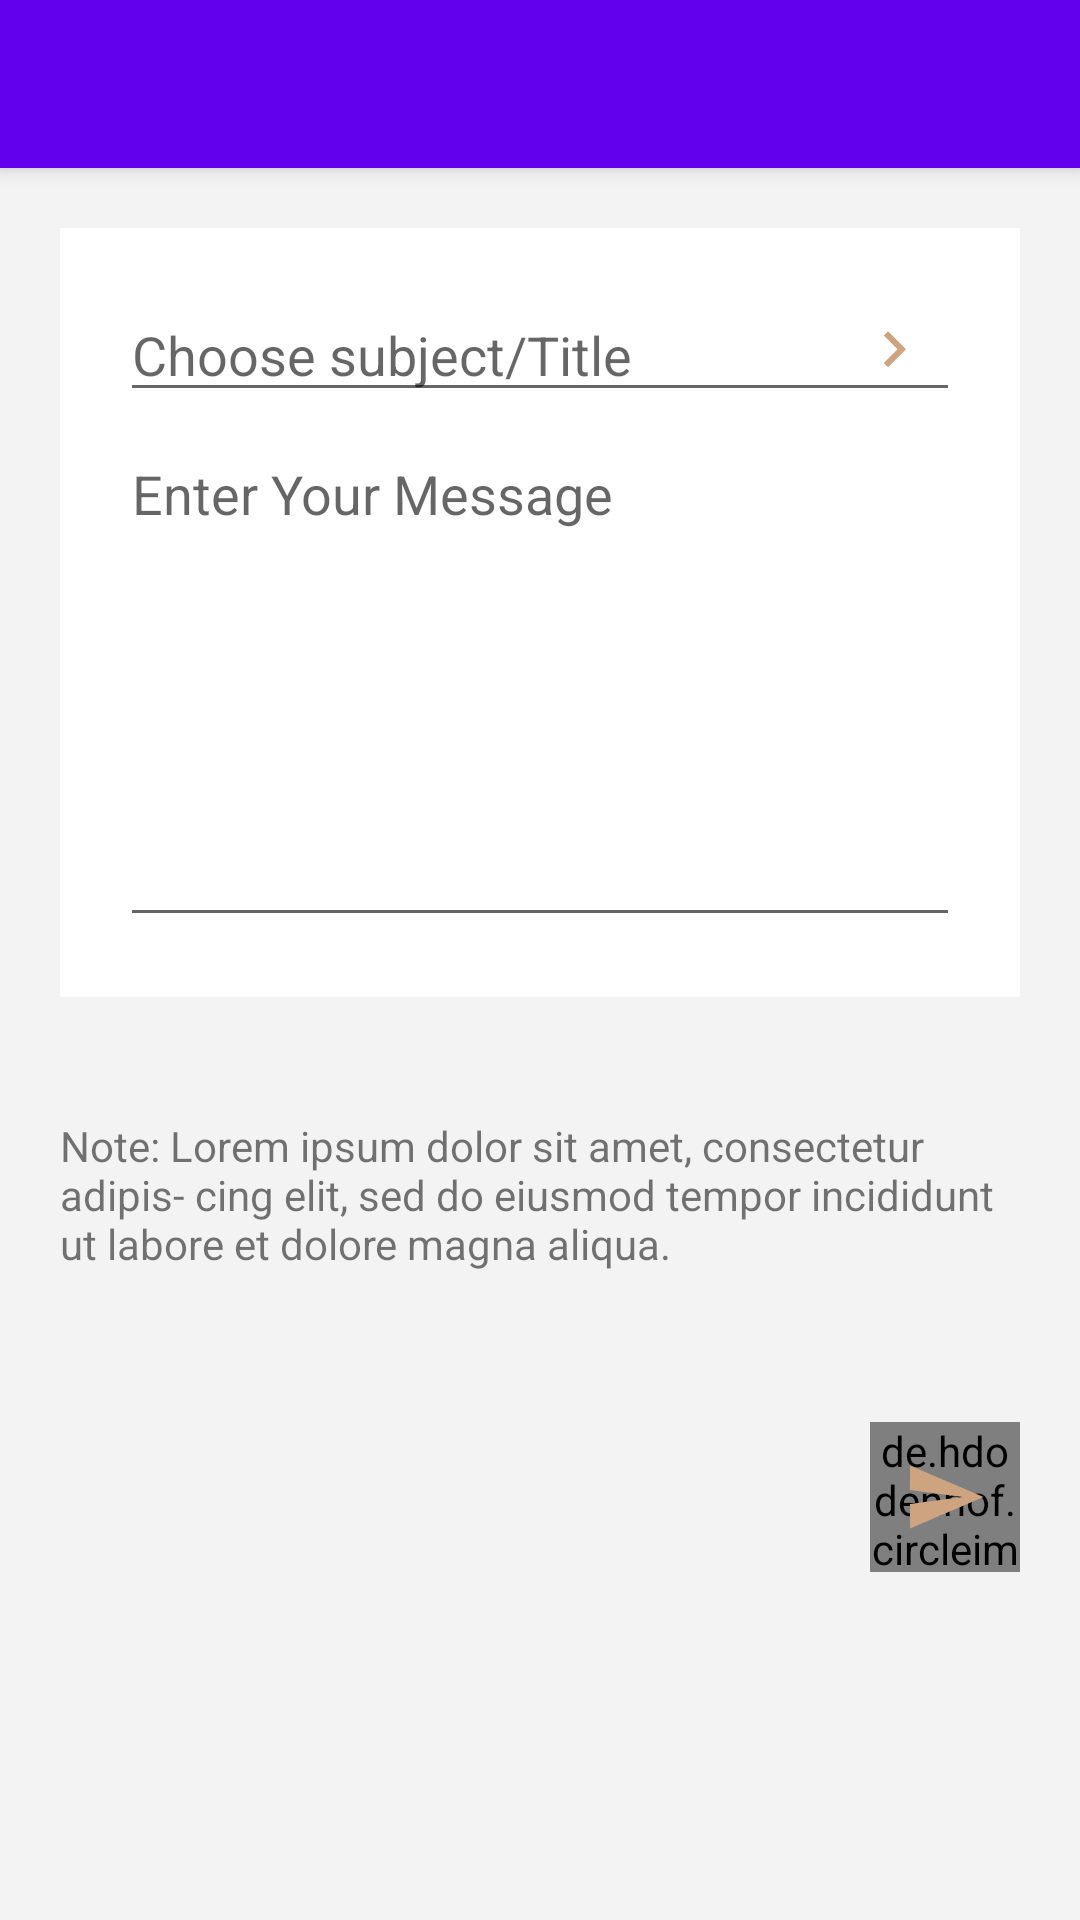

Write the Android layout XML for this screen, with the resource values it uses.
<!-- AndroidManifest.xml: activity theme AppTheme2.NoActionBar -->
<!-- res/layout/activity_report_submit.xml -->
<?xml version="1.0" encoding="utf-8"?>
<LinearLayout xmlns:android="http://schemas.android.com/apk/res/android"
    xmlns:app="http://schemas.android.com/apk/res-auto"
    xmlns:tools="http://schemas.android.com/tools"
    android:layout_width="match_parent"
    android:layout_height="match_parent"
    tools:context=".ReportSubmitActivity"
    android:background="#F3F3F3"
    android:orientation="vertical">

    <include
        android:id="@+id/tool_bar"
        layout="@layout/tool_bar" />

    <ScrollView
        android:layout_width="match_parent"
        android:layout_height="match_parent">

        <LinearLayout
            android:layout_width="match_parent"
            android:layout_height="match_parent"
            android:orientation="vertical">


           <LinearLayout
               android:layout_width="match_parent"
               android:layout_height="wrap_content"
               android:layout_margin="20dp"
               android:padding="20dp"
               android:background="#fff"
               android:orientation="vertical">

               <RelativeLayout xmlns:android="http://schemas.android.com/apk/res/android"
                   android:layout_width="match_parent"
                   android:layout_height="wrap_content">

                   <EditText
                       android:id="@+id/reportTitle"
                       android:layout_width="match_parent"
                       android:layout_height="wrap_content"
                       android:hint="Choose subject/Title" />

                   <ImageView
                       android:id="@+id/button1_report_title"
                       android:layout_width="wrap_content"
                       android:layout_height="wrap_content"
                       android:layout_alignParentRight="true"
                       android:src="@drawable/keyboard_arrow_right"
                       android:layout_centerVertical="true"
                       android:paddingLeft="20dp"
                       android:paddingRight="10dp"
                       android:onClick="listbuttonClick"
                       android:text="Button"/>
               </RelativeLayout>

               <RelativeLayout xmlns:android="http://schemas.android.com/apk/res/android"
                   android:layout_width="match_parent"
                   android:layout_height="wrap_content" >

                   <EditText
                       android:id="@+id/et_message"
                       android:layout_width="match_parent"
                       android:layout_height="170dp"
                       android:layout_marginTop="5dp"
                       android:gravity="top"
                       android:hint="Enter Your Message"
                       />

                   <ImageView
                       android:id="@+id/button2_camera"
                       android:layout_width="25dp"
                       android:layout_height="25dp"
                       android:layout_alignParentEnd="true"
                       android:layout_alignParentRight="true"
                       android:layout_alignParentBottom="true"

                       android:layout_marginEnd="15dp"
                       android:layout_marginRight="15dp"
                       android:layout_marginBottom="61dp"
                       android:src="@drawable/camera_big"
                       android:text="Button" />




               </RelativeLayout>



           </LinearLayout>


            <TextView
                android:layout_width="match_parent"
                android:layout_height="wrap_content"
                android:padding="20dp"
                android:text="Note: Lorem ipsum dolor sit amet, consectetur adipis-
cing elit, sed do eiusmod tempor incididunt ut labore
et dolore magna aliqua."/>

       

            <Space
                android:layout_width="wrap_content"
                android:layout_height="30dp" />

            <FrameLayout
                android:id="@+id/button"
                android:layout_width="wrap_content"
                android:layout_height="fill_parent"
                android:layout_gravity="bottom|right"
                android:layout_marginRight="20dp">
                <de.hdodenhof.circleimageview.CircleImageView
                    android:layout_width="@dimen/dashboard_cirlce"
                    android:layout_height="@dimen/dashboard_cirlce"
                    android:layout_gravity="center_horizontal"
                    android:src="@color/colorPrimaryDark" />

                <ImageView
                    android:layout_width="@dimen/dashboard_cirlce_inside"
                    android:layout_height="@dimen/dashboard_cirlce_inside"
                    android:src="@drawable/send_right"
                    android:layout_gravity="center"/>

            </FrameLayout>



     



        </LinearLayout>
    </ScrollView>

</LinearLayout>
<!-- res/layout/tool_bar.xml (included above) -->
<?xml version="1.0" encoding="utf-8"?>
<android.support.v7.widget.Toolbar
    xmlns:android="http://schemas.android.com/apk/res/android"
    android:layout_width="match_parent"
    android:layout_height="wrap_content"
    android:background="@color/colorPrimary"
    android:elevation="4dp"
    android:theme="@style/AppTheme.Base">



</android.support.v7.widget.Toolbar>
<!-- resources referenced by this layout -->
<resources>
  <dimen name="dashboard_cirlce">50dp</dimen>
  <dimen name="dashboard_cirlce_inside">28dp</dimen>
  <!-- drawable keyboard_arrow_right (drawable) -->
  <vector android:height="24dp" android:tint="#CDA380"
      android:viewportHeight="24.0" android:viewportWidth="24.0"
      android:width="24dp" xmlns:android="http://schemas.android.com/apk/res/android">
      <path android:fillColor="#FF000000" android:pathData="M8.59,16.34l4.58,-4.59 -4.58,-4.59L10,5.75l6,6 -6,6z"/>
  </vector>
  <!-- drawable send_right (drawable) -->
  <vector android:height="24dp" android:tint="#CDA380"
      android:viewportHeight="24.0" android:viewportWidth="24.0"
      android:width="24dp" xmlns:android="http://schemas.android.com/apk/res/android">
      <path android:fillColor="#000000" android:pathData="M2.01,21L23,12 2.01,3 2,10l15,2 -15,2z"/>
  </vector>
  <style name="AppTheme.Base" parent="Theme.AppCompat.Light">
          <item name="actionOverflowButtonStyle">@style/OverFlow</item>
      </style>
  <style name="AppTheme2.NoActionBar">
          <item name="windowActionBar">false</item>
          <item name="windowNoTitle">true</item>
      </style>
  <style name="OverFlow" parent="Widget.AppCompat.ActionButton.Overflow">
          <item name="android:src">@drawable/ham_menu_toolbar</item>
      </style>
  <!-- drawable ham_menu_toolbar: png bitmap (drawable-hdpi, 321 bytes) -->
  <!-- not gathered from this repository: default colours our renderer supplied (Android Studio template values) -->
  <color name="colorPrimary">#FF6200EE</color>
  <color name="colorPrimaryDark">#FF3700B3</color>
</resources>
